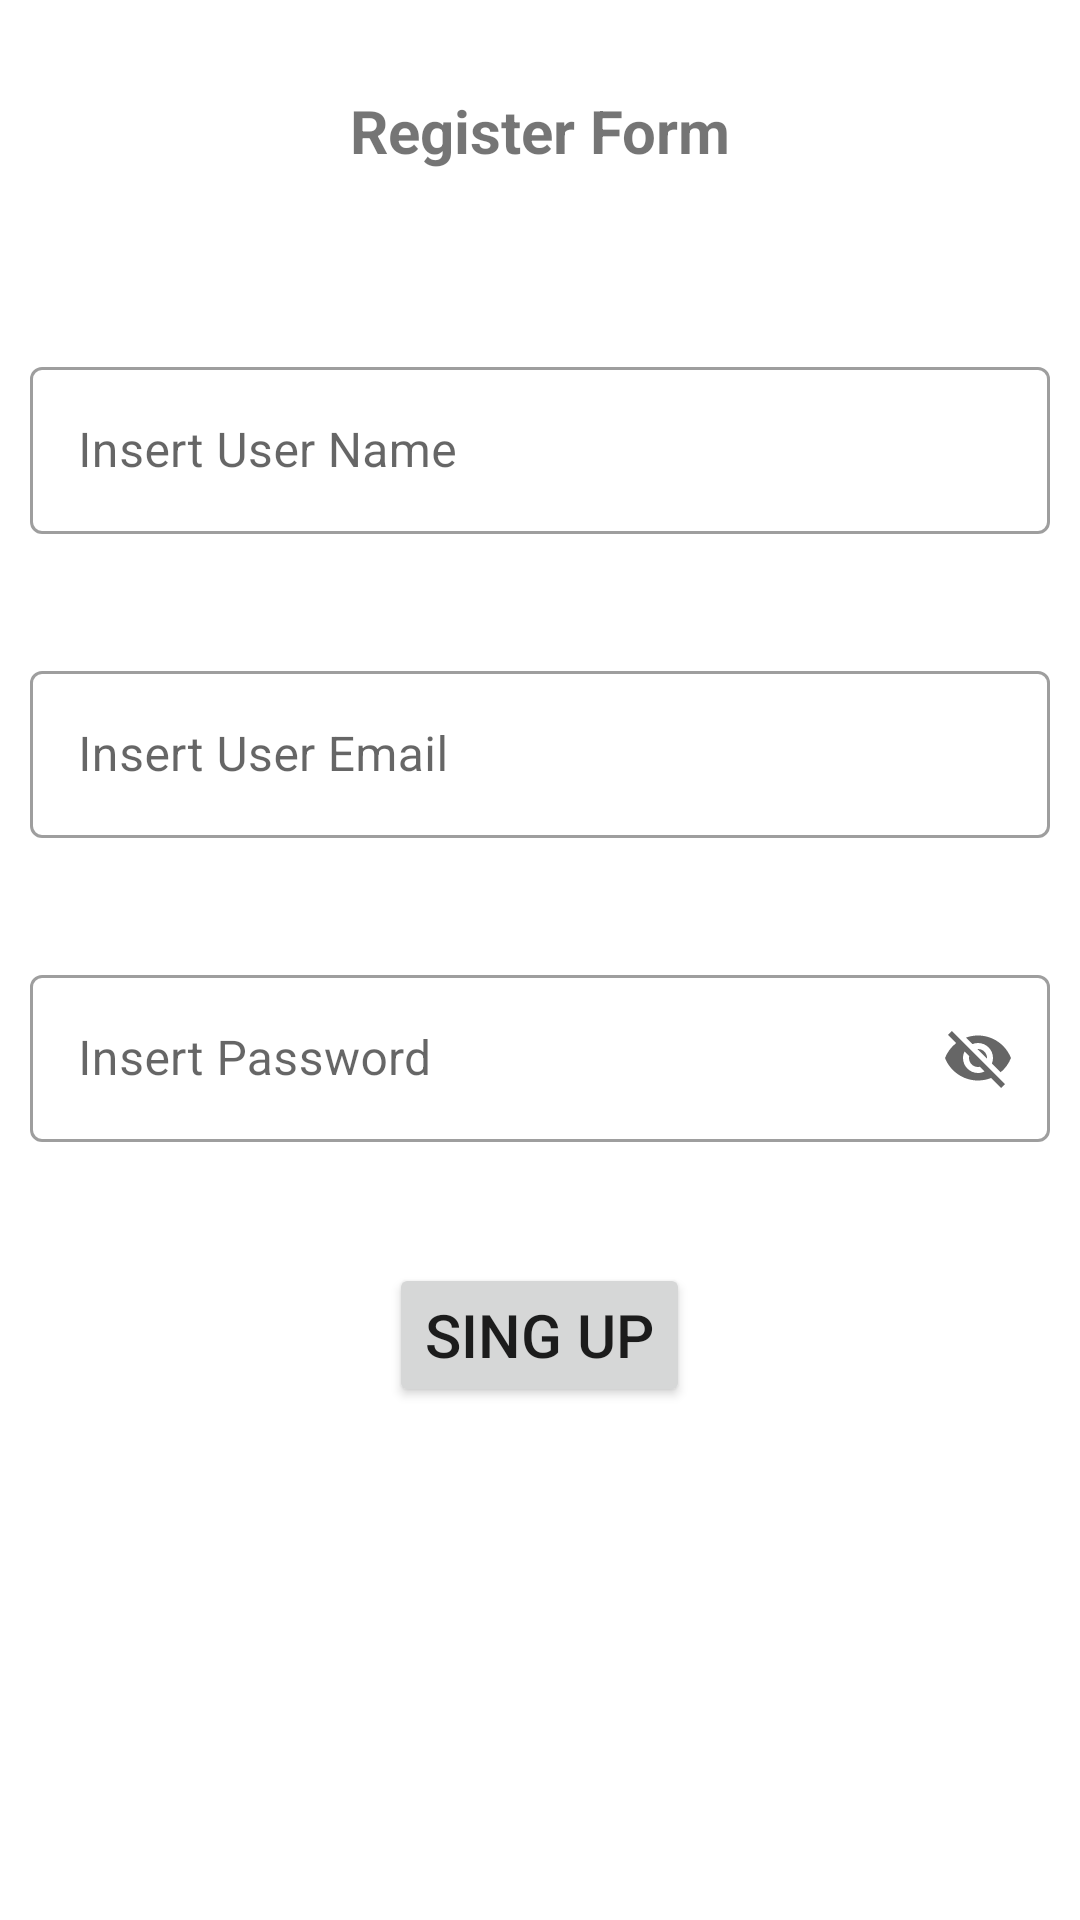

Reconstruct the res/layout file that produces this screen, plus the resources it refers to.
<!-- AndroidManifest.xml: application theme Theme.ProyectoDiccionario -->
<!-- res/layout/activity_registrar_usuario.xml -->
<?xml version="1.0" encoding="utf-8"?>
<LinearLayout xmlns:android="http://schemas.android.com/apk/res/android"
    xmlns:app="http://schemas.android.com/apk/res-auto"
    xmlns:tools="http://schemas.android.com/tools"
    android:layout_width="match_parent"
    android:layout_height="match_parent"
    android:orientation="vertical"
    android:padding="10dp"
    tools:context=".RegistrarUsuarioActivity">
    <TextView
        android:layout_width="match_parent"
        android:layout_height="wrap_content"
        android:textStyle="bold"
        android:layout_marginTop="20dp"
        android:textSize="20sp"
        android:gravity="center"
        android:paddingBottom="40dp"
        android:text="@string/txt_register_form"/>
    <com.google.android.material.textfield.TextInputLayout
        android:id="@+id/createTexName"
        android:layout_width="match_parent"
        android:layout_height="wrap_content"
        android:layout_marginTop="20dp"
        android:hint="@string/txt_create_user_name"
        app:errorEnabled="true"
        style="@style/Widget.MaterialComponents.TextInputLayout.OutlinedBox">

        <com.google.android.material.textfield.TextInputEditText
            android:id="@+id/createName"
            android:layout_width="match_parent"
            android:layout_height="wrap_content"
            />

    </com.google.android.material.textfield.TextInputLayout>
    <com.google.android.material.textfield.TextInputLayout
        android:id="@+id/createTexUser"
        android:layout_width="match_parent"
        android:layout_height="wrap_content"
        android:layout_marginTop="20dp"
        android:hint="@string/txt_create_user"
        app:errorEnabled="true"
        style="@style/Widget.MaterialComponents.TextInputLayout.OutlinedBox">

        <com.google.android.material.textfield.TextInputEditText
            android:id="@+id/createUser"
            android:layout_width="match_parent"
            android:layout_height="wrap_content"
            />

    </com.google.android.material.textfield.TextInputLayout>
    <com.google.android.material.textfield.TextInputLayout
        android:id="@+id/createTexPassword"
        android:layout_width="match_parent"
        android:layout_height="wrap_content"
        android:layout_marginTop="20dp"
        android:hint="@string/txt_create_password"
        app:errorEnabled="true"
        app:endIconMode="password_toggle"
        style="@style/Widget.MaterialComponents.TextInputLayout.OutlinedBox">

        <com.google.android.material.textfield.TextInputEditText
            android:id="@+id/createPassword"
            android:layout_width="match_parent"
            android:layout_height="wrap_content"
            />

    </com.google.android.material.textfield.TextInputLayout>

    <Button
        android:id="@+id/btnRegistrar"
        android:layout_width="wrap_content"
        android:layout_height="wrap_content"
        android:gravity="center"
        android:layout_gravity="center"
        android:textSize="20sp"
        android:layout_marginTop="20dp"
        android:text="@string/btn_sing_up"/>


</LinearLayout>
<!-- resources referenced by this layout -->
<resources>
  <string name="btn_sing_up">Sing up</string>
  <string name="txt_create_password">Insert Password</string>
  <string name="txt_create_user">Insert User Email</string>
  <string name="txt_create_user_name">Insert User Name</string>
  <string name="txt_register_form">Register Form</string>
  <style name="Theme.ProyectoDiccionario" parent="Theme.MaterialComponents.DayNight.DarkActionBar">
          
          <item name="colorPrimary">@color/verde_500</item>
          <item name="colorPrimaryVariant">@color/verde_marca</item>
          <item name="colorOnPrimary">@color/white</item>
          
          <item name="colorSecondary">@color/teal_200</item>
          <item name="colorSecondaryVariant">@color/teal_700</item>
          <item name="colorOnSecondary">@color/black</item>
          
          <item name="android:statusBarColor">?attr/colorPrimaryVariant</item>
          
      </style>
  <color name="verde_500">#009688</color>
  <color name="verde_marca">#276955</color>
  <color name="white">#FFFFFFFF</color>
  <color name="teal_200">#FF03DAC5</color>
  <color name="teal_700">#FF018786</color>
  <color name="black">#FF000000</color>
</resources>
